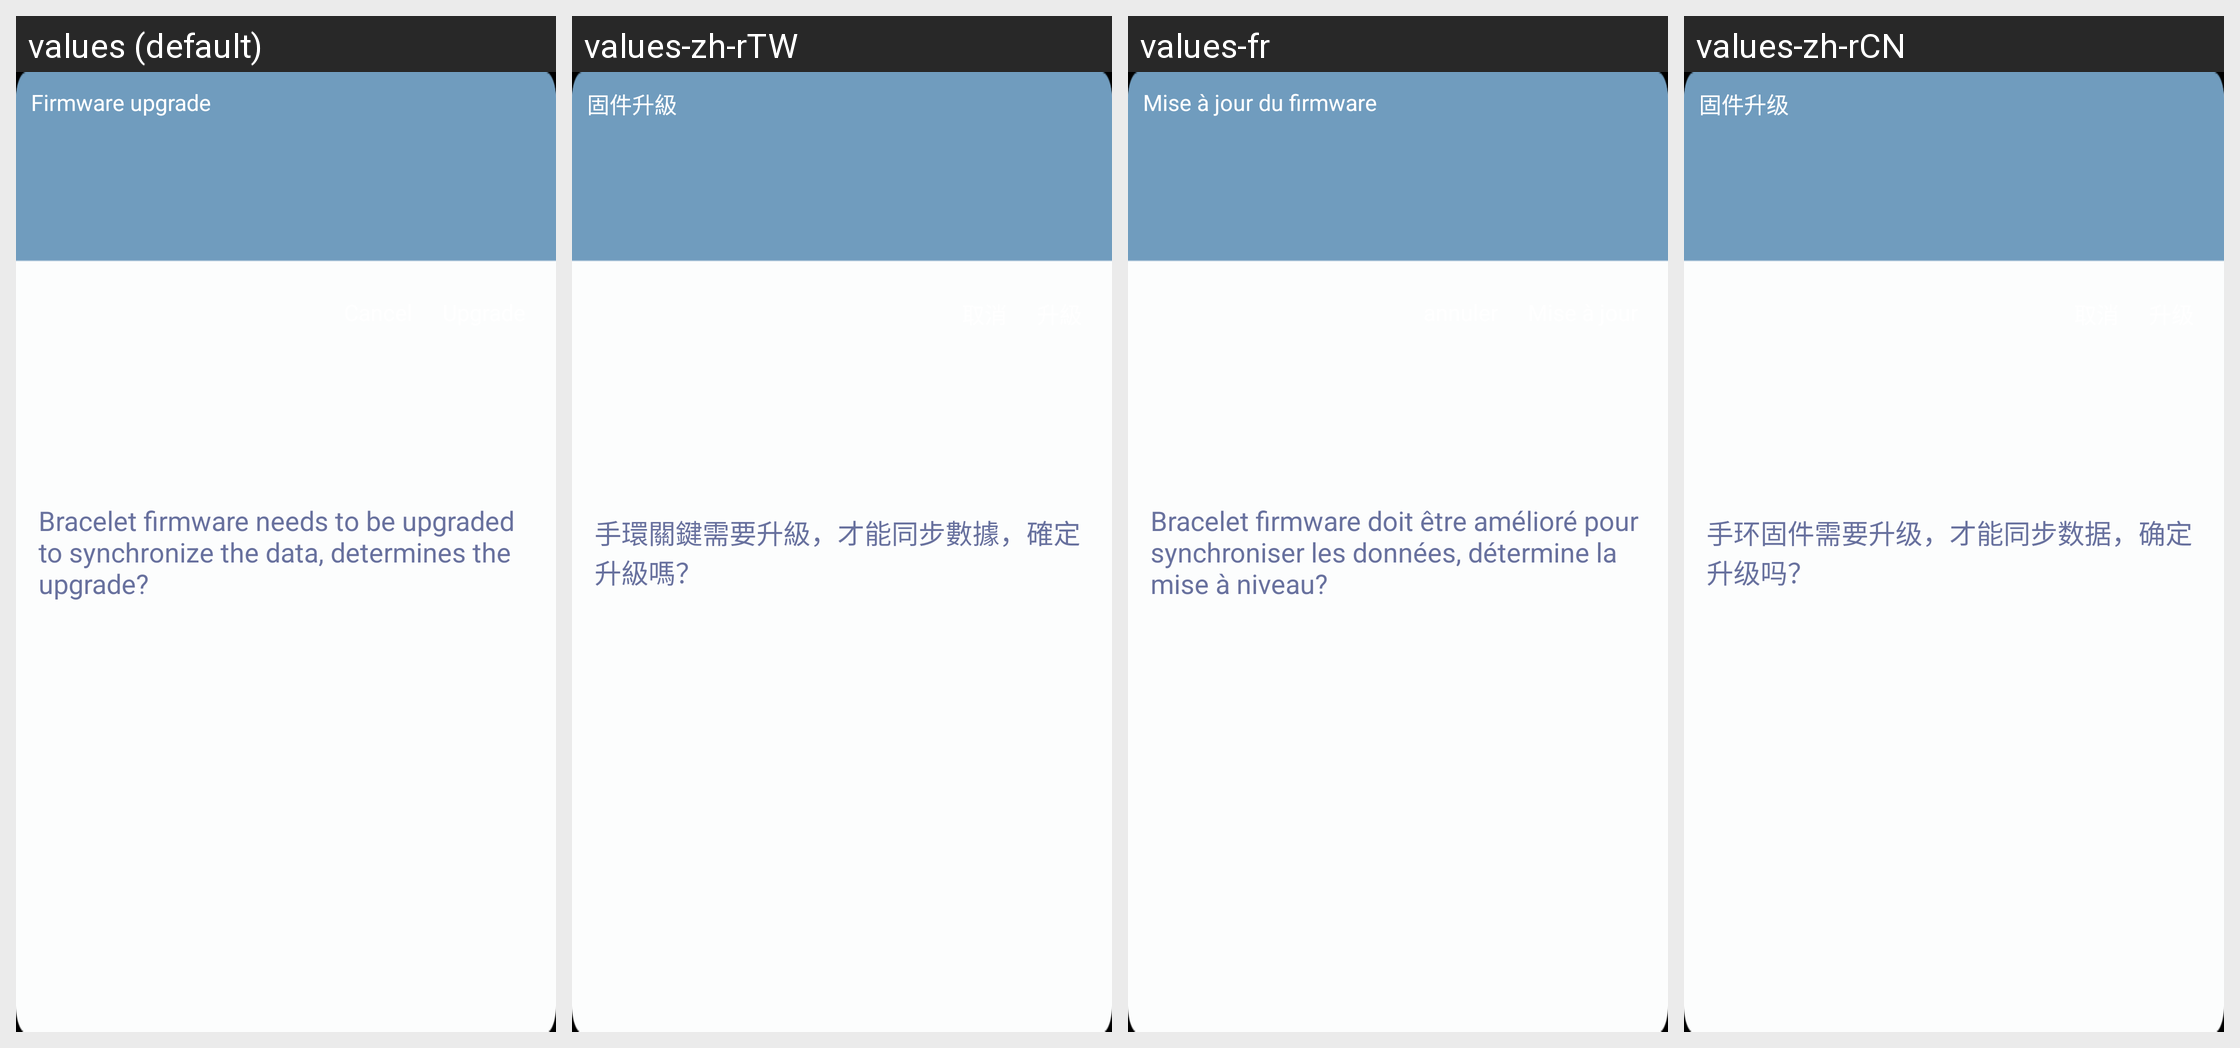

Here is an Android app screen in its default locale and in the app's own translations. Write out the translated-string differences for the strings that appear on this screen.
Android screen res/layout/updaet_remind_dialog_layout.xml rendered under 4 locales, left to right: values (default), values-zh-rTW, values-fr, values-zh-rCN. Device: Nexus 5 (rendered at 1080×1920; each locale shown at half size, 540×960, under a caption strip naming it); theme AppTheme.
Other locales in the repository, not shown: values-es, values-tr-rTR.
Strings drawn on this screen, with the default value and each locale's value (text and hints the layout hard-codes, and strings that could not be matched under every locale, appear in the picture but are not listed):

str_devices_update_title
  values: Firmware upgrade
  values-zh-rTW: 固件升級
  values-fr: Mise à jour du firmware
  values-zh-rCN: 固件升级

str_devices_need_update
  values: Bracelet firmware needs to be upgraded to synchronize the data, determines the upgrade?
  values-zh-rTW: 手環關鍵需要升級，才能同步數據，確定升級嗎？
  values-fr: Bracelet firmware doit être amélioré pour synchroniser les données, détermine la mise à niveau?
  values-zh-rCN: 手环固件需要升级，才能同步数据，确定升级吗？
